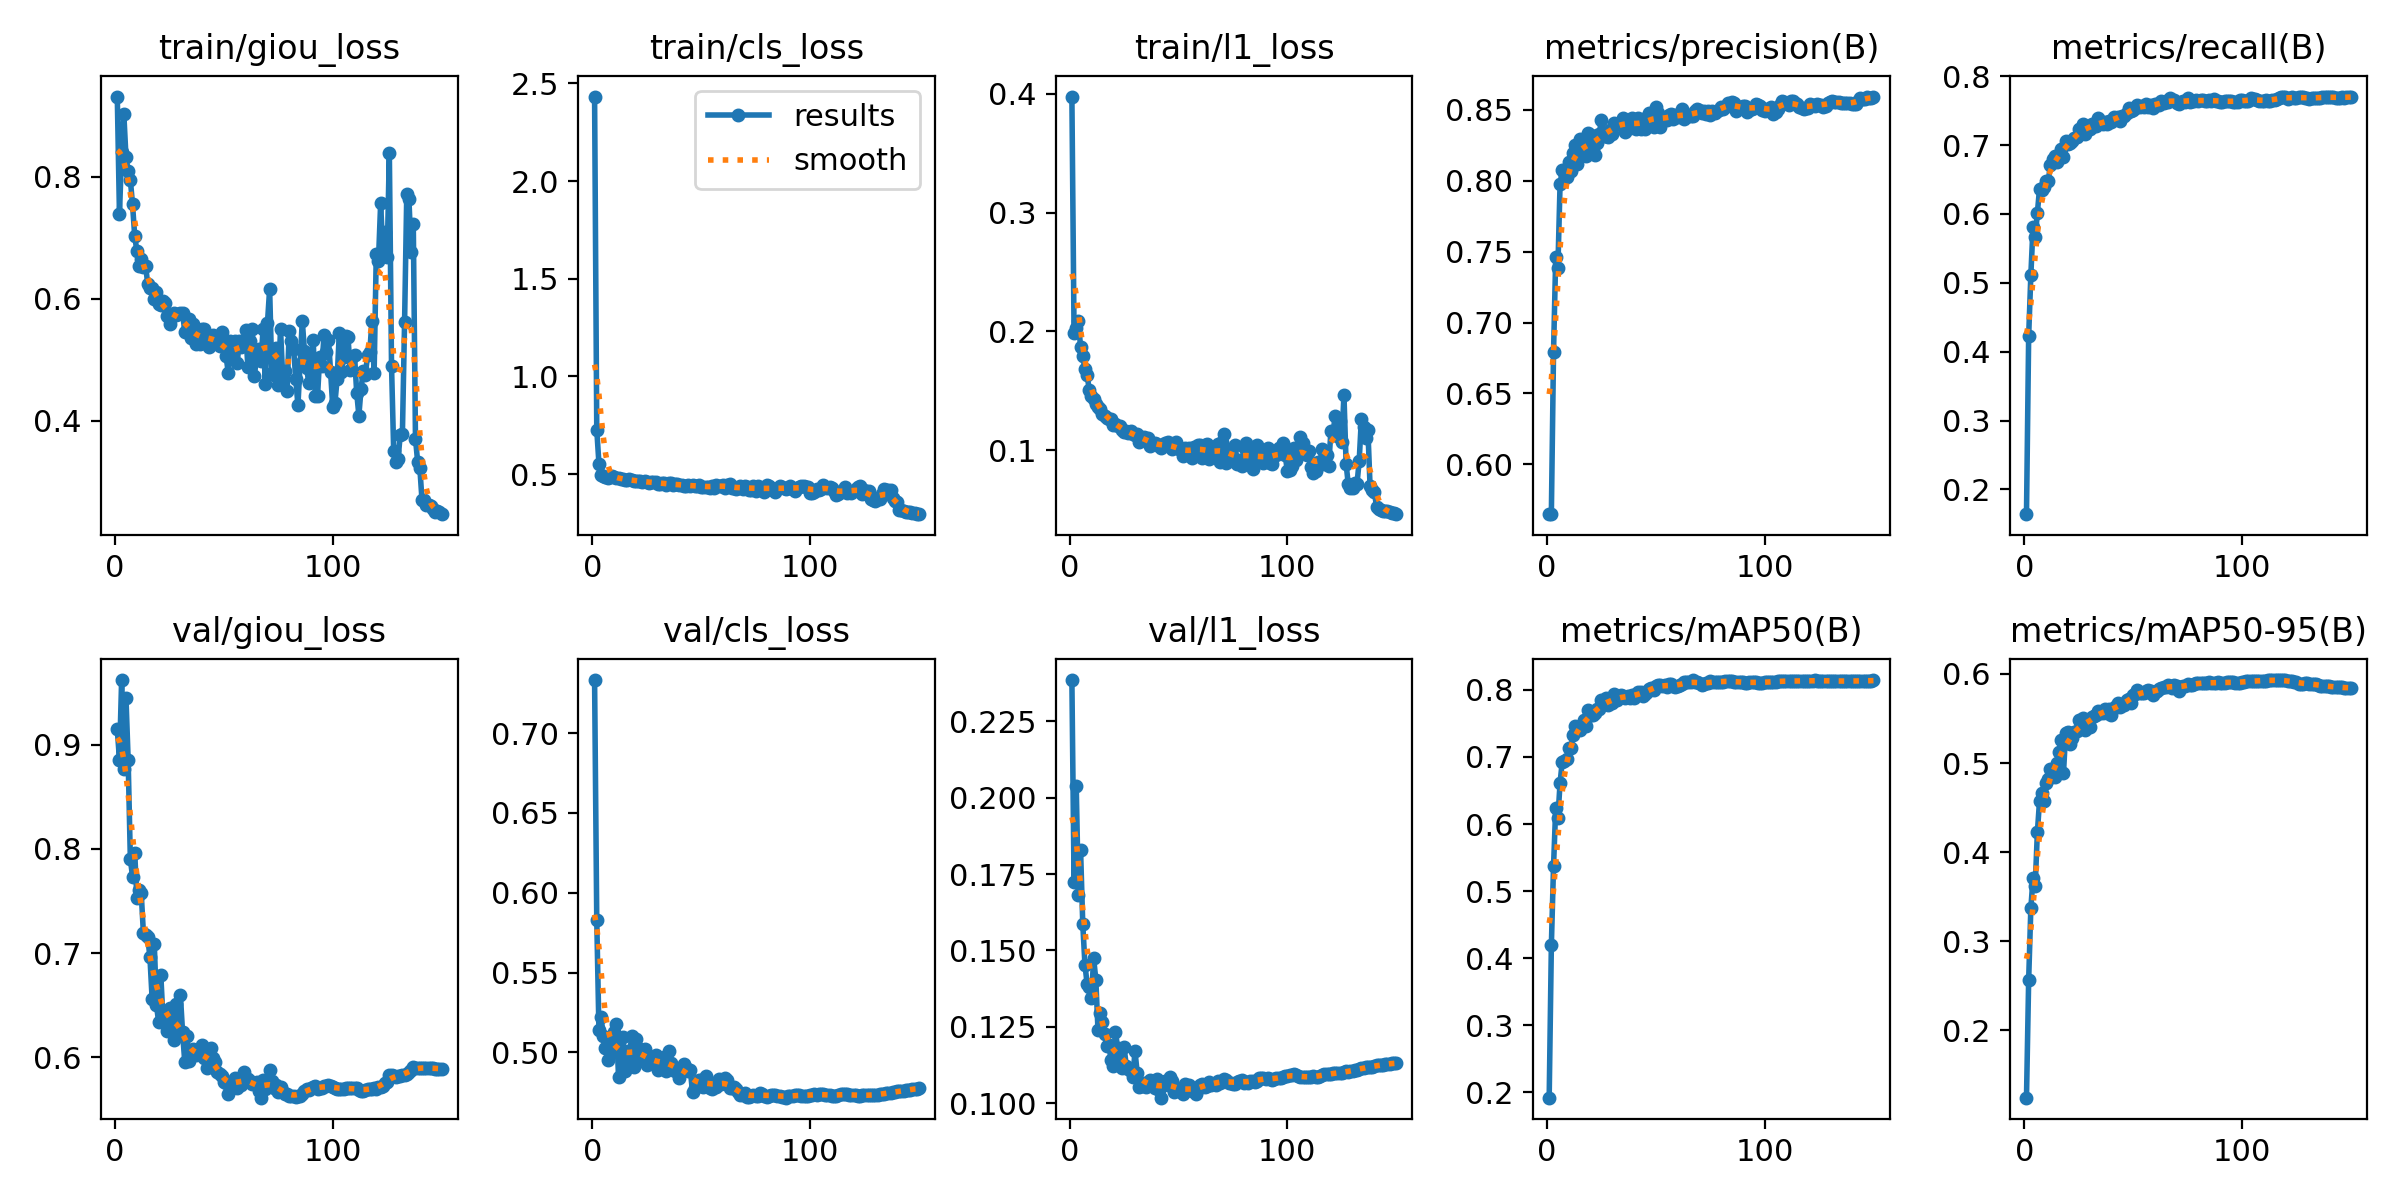

Source data for this figure (header and first rows):
epoch, time, train/giou_loss, train/cls_loss, train/l1_loss, metrics/precision(B), metrics/recall(B), metrics/mAP50(B), metrics/mAP50-95(B), val/giou_loss, val/cls_loss, val/l1_loss, lr/pg0, lr/pg1, lr/pg2
1, 460.8, 0.9314, 2.433, 0.3977, 0.5649, 0.1642, 0.1917, 0.1246, 0.9147, 0.7332, 0.2385, 0.003329, 0.003329, 0.003329
2, 911, 0.7391, 0.7278, 0.1983, 0.5654, 0.4224, 0.419, 0.2565, 0.8855, 0.5827, 0.1724, 0.006619, 0.006619, 0.006619
3, 1365, 0.8408, 0.5543, 0.2032, 0.6793, 0.511, 0.5373, 0.3371, 0.9621, 0.5141, 0.2038, 0.009864, 0.009864, 0.009864
4, 1814, 0.9033, 0.4977, 0.2084, 0.746, 0.5813, 0.6239, 0.3706, 0.8763, 0.5219, 0.1681, 0.009802, 0.009802, 0.009802
5, 2269, 0.8319, 0.4906, 0.1867, 0.7387, 0.5659, 0.6085, 0.3621, 0.9446, 0.5103, 0.1828, 0.009736, 0.009736, 0.009736
6, 2723, 0.8093, 0.4869, 0.1792, 0.7976, 0.601, 0.6613, 0.4222, 0.8849, 0.5025, 0.1586, 0.00967, 0.00967, 0.00967
7, 3177, 0.7951, 0.4815, 0.168, 0.8073, 0.637, 0.6931, 0.4577, 0.7904, 0.495, 0.1453, 0.009604, 0.009604, 0.009604
8, 3635, 0.755, 0.4841, 0.1631, 0.806, 0.6353, 0.6933, 0.4664, 0.7734, 0.5095, 0.139, 0.009538, 0.009538, 0.009538
9, 4093, 0.7031, 0.4921, 0.1508, 0.8024, 0.6394, 0.6964, 0.4571, 0.7963, 0.501, 0.1379, 0.009472, 0.009472, 0.009472
10, 4545, 0.6783, 0.4879, 0.1453, 0.8136, 0.6485, 0.7132, 0.478, 0.7533, 0.5126, 0.1343, 0.009406, 0.009406, 0.009406
11, 5001, 0.6534, 0.4812, 0.143, 0.8069, 0.6474, 0.7128, 0.4817, 0.76, 0.5179, 0.1474, 0.00934, 0.00934, 0.00934
12, 5462, 0.665, 0.4827, 0.139, 0.8198, 0.6716, 0.7332, 0.4932, 0.7574, 0.4847, 0.1404, 0.009274, 0.009274, 0.009274
13, 5914, 0.6521, 0.4762, 0.1366, 0.8251, 0.6802, 0.7457, 0.4897, 0.719, 0.4988, 0.1238, 0.009208, 0.009208, 0.009208
14, 6371, 0.6545, 0.4732, 0.1344, 0.8116, 0.6845, 0.7442, 0.4848, 0.7177, 0.5094, 0.1295, 0.009142, 0.009142, 0.009142
15, 6819, 0.6238, 0.47, 0.1306, 0.8292, 0.676, 0.7406, 0.5002, 0.715, 0.4882, 0.1264, 0.009076, 0.009076, 0.009076
16, 7278, 0.6173, 0.4698, 0.1292, 0.8246, 0.6852, 0.7472, 0.5121, 0.696, 0.5008, 0.1227, 0.00901, 0.00901, 0.00901
17, 7733, 0.6171, 0.4743, 0.1275, 0.8214, 0.6941, 0.7558, 0.5258, 0.6562, 0.4965, 0.1187, 0.008944, 0.008944, 0.008944
18, 8187, 0.5994, 0.4712, 0.1267, 0.8176, 0.6835, 0.7466, 0.4888, 0.7088, 0.5104, 0.119, 0.008878, 0.008878, 0.008878
19, 8644, 0.6114, 0.4648, 0.126, 0.8338, 0.7054, 0.7698, 0.5338, 0.6501, 0.4911, 0.1141, 0.008812, 0.008812, 0.008812
20, 9102, 0.5916, 0.467, 0.1213, 0.8322, 0.7019, 0.7633, 0.5344, 0.6338, 0.5085, 0.1121, 0.008746, 0.008746, 0.008746
21, 9559, 0.5902, 0.4673, 0.1222, 0.8215, 0.7025, 0.7628, 0.5215, 0.6787, 0.503, 0.1234, 0.00868, 0.00868, 0.00868
22, 10013, 0.5958, 0.4642, 0.1208, 0.8182, 0.7063, 0.7653, 0.5281, 0.6371, 0.4983, 0.1182, 0.008614, 0.008614, 0.008614
23, 10461, 0.5929, 0.4593, 0.1202, 0.8268, 0.7106, 0.7714, 0.5349, 0.6429, 0.4951, 0.1137, 0.008548, 0.008548, 0.008548
24, 10917, 0.5725, 0.4635, 0.1174, 0.8333, 0.7112, 0.7715, 0.5363, 0.6253, 0.502, 0.1115, 0.008482, 0.008482, 0.008482
25, 11371, 0.5588, 0.4624, 0.1158, 0.8425, 0.7241, 0.7848, 0.5484, 0.647, 0.4923, 0.1183, 0.008416, 0.008416, 0.008416
26, 11828, 0.573, 0.4543, 0.1158, 0.8316, 0.7239, 0.7791, 0.5439, 0.6309, 0.4946, 0.112, 0.00835, 0.00835, 0.00835
27, 12288, 0.5771, 0.458, 0.1148, 0.8318, 0.7309, 0.7877, 0.5508, 0.6167, 0.4972, 0.111, 0.008284, 0.008284, 0.008284
28, 12746, 0.5733, 0.4608, 0.1162, 0.8309, 0.7165, 0.7774, 0.5367, 0.6515, 0.4963, 0.1104, 0.008218, 0.008218, 0.008218
29, 13206, 0.5753, 0.4607, 0.1137, 0.8361, 0.7237, 0.7834, 0.5441, 0.6234, 0.4982, 0.1084, 0.008152, 0.008152, 0.008152
30, 13664, 0.5764, 0.4516, 0.113, 0.8327, 0.7235, 0.7803, 0.5402, 0.6595, 0.4888, 0.117, 0.008086, 0.008086, 0.008086
31, 14125, 0.5763, 0.4522, 0.1136, 0.8405, 0.7312, 0.794, 0.5516, 0.6237, 0.4904, 0.11, 0.00802, 0.00802, 0.00802
32, 14586, 0.5464, 0.454, 0.1073, 0.84, 0.7271, 0.7848, 0.5532, 0.5955, 0.4961, 0.1053, 0.007954, 0.007954, 0.007954
33, 15046, 0.5483, 0.4528, 0.1104, 0.841, 0.7279, 0.7874, 0.5536, 0.6201, 0.4968, 0.1057, 0.007888, 0.007888, 0.007888
34, 15504, 0.5665, 0.4443, 0.1114, 0.8393, 0.739, 0.7929, 0.5585, 0.5965, 0.4884, 0.1064, 0.007822, 0.007822, 0.007822
35, 15965, 0.5364, 0.4525, 0.1093, 0.8446, 0.7322, 0.7913, 0.5559, 0.6008, 0.5008, 0.1054, 0.007756, 0.007756, 0.007756
36, 16416, 0.5588, 0.4528, 0.11, 0.8342, 0.7311, 0.7887, 0.5559, 0.6081, 0.4934, 0.1065, 0.00769, 0.00769, 0.00769
37, 16874, 0.5257, 0.4443, 0.1038, 0.8426, 0.7341, 0.7903, 0.5605, 0.6024, 0.4899, 0.1075, 0.007624, 0.007624, 0.007624
38, 17334, 0.5338, 0.4496, 0.1055, 0.8373, 0.7314, 0.7877, 0.5558, 0.6056, 0.4884, 0.1062, 0.007558, 0.007558, 0.007558
39, 17789, 0.5265, 0.4478, 0.1061, 0.8441, 0.7353, 0.7919, 0.5601, 0.604, 0.4898, 0.1051, 0.007492, 0.007492, 0.007492
40, 18248, 0.5503, 0.4444, 0.1055, 0.842, 0.7336, 0.7883, 0.5538, 0.6121, 0.4843, 0.1079, 0.007426, 0.007426, 0.007426
41, 18707, 0.551, 0.4444, 0.1037, 0.8365, 0.7408, 0.7937, 0.5621, 0.5992, 0.491, 0.1044, 0.00736, 0.00736, 0.00736
42, 19166, 0.5289, 0.4407, 0.1021, 0.8445, 0.7401, 0.7965, 0.5645, 0.5896, 0.493, 0.1018, 0.007294, 0.007294, 0.007294
43, 19623, 0.5215, 0.4411, 0.1037, 0.8365, 0.7412, 0.7971, 0.5674, 0.5944, 0.4905, 0.1062, 0.007228, 0.007228, 0.007228
44, 20084, 0.5376, 0.4459, 0.106, 0.8405, 0.7356, 0.7909, 0.5624, 0.6093, 0.4883, 0.1071, 0.007162, 0.007162, 0.007162
45, 20541, 0.5402, 0.441, 0.1067, 0.8367, 0.7427, 0.7945, 0.5647, 0.5991, 0.4888, 0.106, 0.007096, 0.007096, 0.007096
46, 20997, 0.5349, 0.4433, 0.1053, 0.8448, 0.7421, 0.7974, 0.5652, 0.5949, 0.475, 0.1084, 0.00703, 0.00703, 0.00703
47, 21448, 0.5333, 0.4377, 0.1014, 0.8476, 0.7471, 0.8016, 0.5708, 0.586, 0.4775, 0.1072, 0.006964, 0.006964, 0.006964
48, 21908, 0.523, 0.4386, 0.1024, 0.842, 0.7532, 0.8031, 0.5715, 0.584, 0.4795, 0.1036, 0.006898, 0.006898, 0.006898
49, 22364, 0.5453, 0.4425, 0.1068, 0.8378, 0.7495, 0.7999, 0.5673, 0.582, 0.4827, 0.1042, 0.006832, 0.006832, 0.006832
50, 22822, 0.5252, 0.4367, 0.1007, 0.8522, 0.7512, 0.8066, 0.5762, 0.5757, 0.4826, 0.104, 0.006766, 0.006766, 0.006766
51, 23283, 0.5055, 0.4345, 0.09999, 0.8481, 0.7542, 0.8072, 0.5778, 0.5749, 0.4785, 0.1043, 0.0067, 0.0067, 0.0067
52, 23746, 0.4785, 0.4332, 0.09559, 0.8379, 0.7589, 0.8076, 0.5815, 0.5649, 0.4854, 0.1029, 0.006634, 0.006634, 0.006634
53, 24208, 0.5302, 0.4365, 0.1022, 0.8427, 0.7547, 0.8065, 0.578, 0.5758, 0.4823, 0.1063, 0.006568, 0.006568, 0.006568
54, 24658, 0.5079, 0.4315, 0.09857, 0.8444, 0.7563, 0.807, 0.5787, 0.5762, 0.4774, 0.1044, 0.006502, 0.006502, 0.006502
55, 25114, 0.5314, 0.4406, 0.1018, 0.843, 0.7559, 0.8047, 0.5785, 0.58, 0.4772, 0.106, 0.006436, 0.006436, 0.006436
56, 25567, 0.4947, 0.4305, 0.09323, 0.8466, 0.7597, 0.8083, 0.5809, 0.57, 0.4804, 0.1041, 0.00637, 0.00637, 0.00637
57, 26018, 0.5314, 0.4433, 0.1027, 0.847, 0.7559, 0.8083, 0.5816, 0.577, 0.4782, 0.1039, 0.006304, 0.006304, 0.006304
58, 26479, 0.5214, 0.4414, 0.1011, 0.8433, 0.7577, 0.8065, 0.5803, 0.5736, 0.4832, 0.103, 0.006238, 0.006238, 0.006238
59, 26928, 0.5295, 0.4411, 0.1048, 0.8466, 0.7538, 0.8037, 0.5765, 0.586, 0.4803, 0.1045, 0.006172, 0.006172, 0.006172
60, 27380, 0.549, 0.4454, 0.1047, 0.845, 0.7592, 0.8057, 0.58, 0.5783, 0.4808, 0.1059, 0.006106, 0.006106, 0.006106
... 90 more rows
